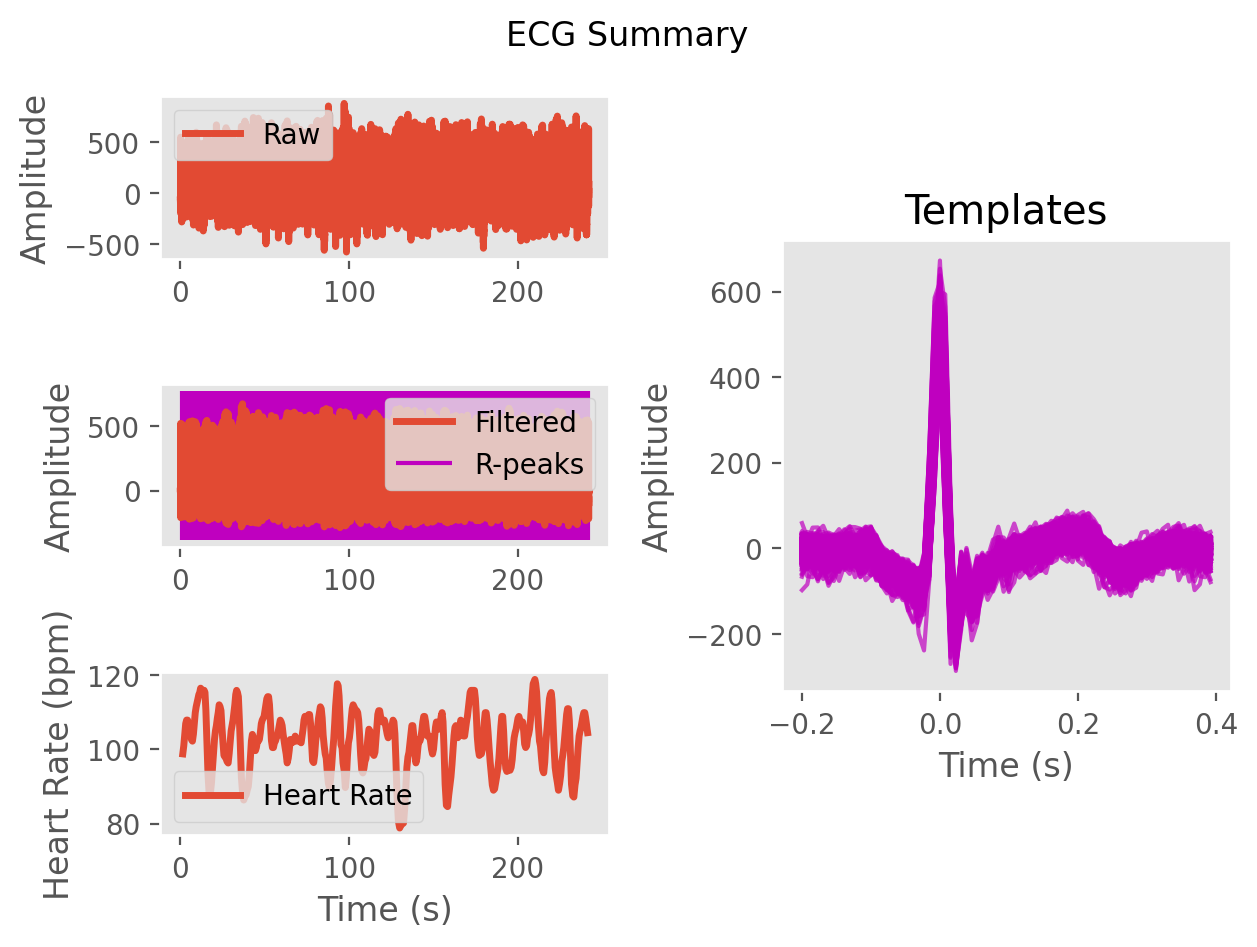

Data behind this chart, as committed beside it:
ECG, -3.290204980439306, -6.699690579368802, -12.785362041800012, -11.048512866454127, 2.685309616175062, 14.315682702177519, 17.36707566452161, 17.4559926063597, 6.91254578574413, -18.834121487785104, -41.2637580767947, -50.58584531745183, -55.4995385420785, -59.89427571921448, -65.2285325361492, -71.73179733991755, -74.55195978165133, -74.1545816536142, -73.95521288188252, -63.768729914176845, 27.396603537618645, 280.76859793486744, 520.7727808374309
Time (s), 0.0, 0.007692, 0.01538, 0.02308, 0.03077, 0.03846, 0.04615, 0.05385, 0.06154, 0.06923, 0.07692, 0.08462, 0.09231, 0.1, 0.1077, 0.1154, 0.1231, 0.1308, 0.1385, 0.1462, 0.1538, 0.1615, 0.1692
Rpeaks, 106, 186, 263, 338, 411, 482, 555, 628, 702, 777, 853, 930, 1006, 1078, 1149, 1219, 1288, 1357, 1425, 1492, 1560, 1626, 1694
IBI Series, IBI Series, 655, 661, 657, 630, 611, 588, 570, 565, 568, 578, 581, 591, 598, 603, 594, 569, 559, 549, 545, 541, 538, 527
Heart Rate, Heart Rate, 107, 102, 101, 101, 103, 105, 105, 105, 104, 105, 108, 110, 112, 113, 114, 115, 115, 108, 98, 97, 96, 99
